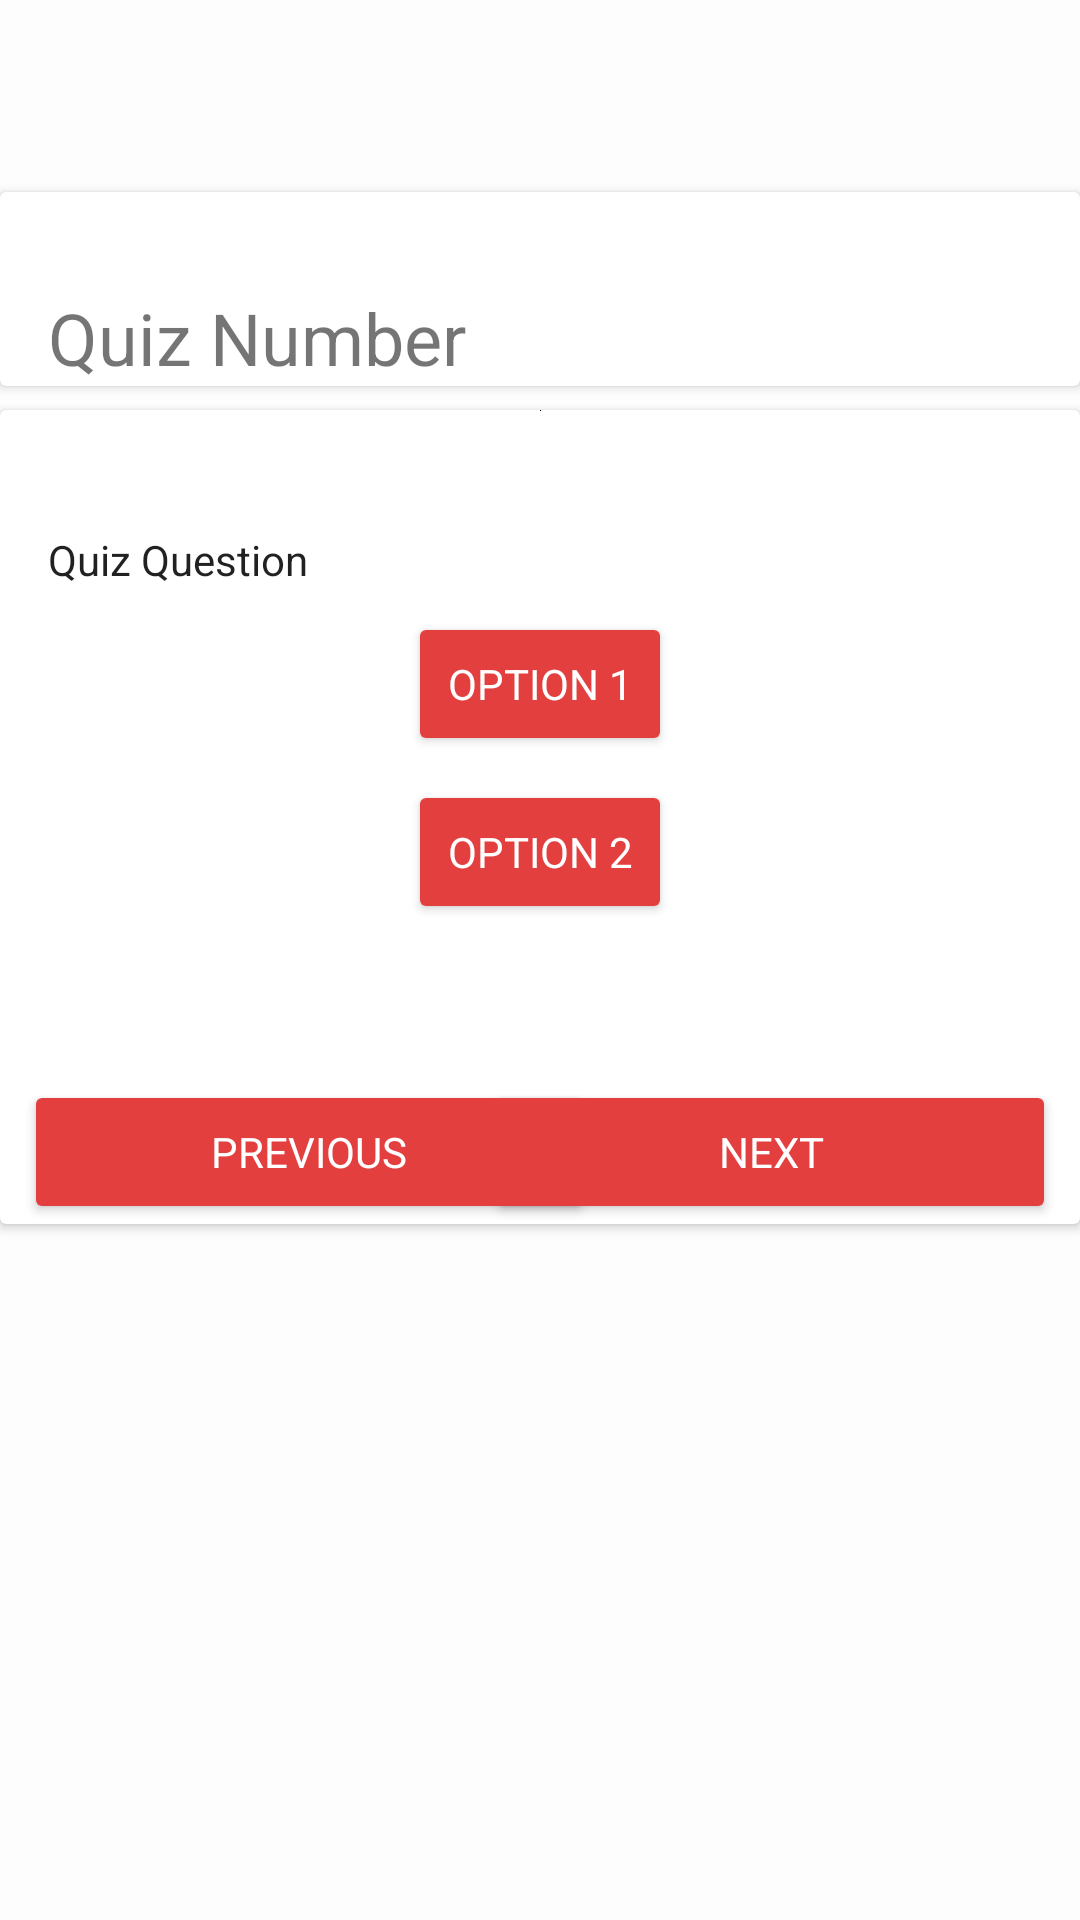

Write the Android layout XML for this screen, with the resource values it uses.
<!-- AndroidManifest.xml: application theme AppTheme.Dark -->
<!-- res/layout/content_single_quiz.xml -->
<?xml version="1.0" encoding="utf-8"?>
<ScrollView xmlns:android="http://schemas.android.com/apk/res/android"
    xmlns:app="http://schemas.android.com/apk/res-auto"
    xmlns:tools="http://schemas.android.com/tools"
    android:layout_width="match_parent"
    android:layout_height="match_parent"
    android:fillViewport="true"
    tools:context=".activities.SingleCourseActivity"
    tools:showIn="@layout/activity_single_quiz">

    <android.support.constraint.ConstraintLayout xmlns:android="http://schemas.android.com/apk/res/android"
        xmlns:app="http://schemas.android.com/apk/res-auto"
        xmlns:tools="http://schemas.android.com/tools"
        android:layout_width="match_parent"
        android:layout_height="match_parent"
        android:paddingTop="56dp"
        app:layout_behavior="@string/appbar_scrolling_view_behavior">


        <android.support.v7.widget.CardView xmlns:android="http://schemas.android.com/apk/res/android"
            android:id="@+id/quizT_card"
            style="@style/CardView.Light"
            android:layout_width="match_parent"
            android:layout_height="wrap_content"
            android:layout_marginTop="8dp"
            app:layout_constraintTop_toTopOf="parent"
            tools:layout_editor_absoluteX="8dp">

            <android.support.constraint.ConstraintLayout xmlns:app="http://schemas.android.com/apk/res-auto"
                android:layout_width="match_parent"
                android:layout_height="match_parent">

                <TextView
                    android:id="@+id/primary_text"
                    android:layout_width="0dp"
                    android:layout_height="wrap_content"
                    android:layout_marginEnd="16dp"
                    android:layout_marginStart="21dp"
                    android:text=""
                    android:textAppearance="@style/TextAppearance.AppCompat.Headline"
                    android:textColor="#DE000000"
                    app:layout_constraintBottom_toTopOf="@+id/sub_text"
                    app:layout_constraintEnd_toEndOf="parent"
                    app:layout_constraintStart_toStartOf="parent"
                    app:layout_constraintVertical_chainStyle="packed" />
                app:layout_constraintVertical_chainStyle="packed" />

                <TextView
                    android:id="@+id/quiz_label"
                    android:layout_width="0dp"
                    android:layout_height="wrap_content"
                    android:layout_marginEnd="16dp"
                    android:layout_marginStart="16dp"
                    android:text="Quiz Number"
                    android:textAppearance="@style/TextAppearance.AppCompat.Body1"
                    android:textColor="#8A000000"
                    android:textSize="24sp"
                    app:layout_constraintEnd_toEndOf="parent"
                    app:layout_constraintHorizontal_bias="0.0"
                    app:layout_constraintStart_toStartOf="parent"
                    app:layout_constraintTop_toBottomOf="@+id/primary_text" />

            </android.support.constraint.ConstraintLayout>

        </android.support.v7.widget.CardView>

        <android.support.v7.widget.CardView xmlns:android="http://schemas.android.com/apk/res/android"
            android:id="@+id/question_card"
            style="@style/CardView.Light"
            android:layout_width="match_parent"
            android:layout_height="wrap_content"
            android:layout_marginTop="8dp"
            app:layout_constraintTop_toBottomOf="@+id/quizT_card"
            tools:layout_editor_absoluteX="0dp">

            <android.support.constraint.ConstraintLayout xmlns:app="http://schemas.android.com/apk/res-auto"
                android:layout_width="match_parent"
                android:layout_height="match_parent">

                <ImageView
                    android:id="@+id/imageView3"
                    android:layout_width="wrap_content"
                    android:layout_height="wrap_content"
                    android:layout_marginEnd="16dp"
                    android:layout_marginStart="16dp"
                    android:layout_marginTop="16dp"
                    app:layout_constraintBottom_toTopOf="@+id/quiz_qn"
                    app:layout_constraintEnd_toEndOf="parent"
                    app:layout_constraintStart_toStartOf="parent"
                    app:srcCompat="@color/black" />

                <TextView
                    android:id="@+id/quiz_qn"
                    android:layout_width="wrap_content"
                    android:layout_height="wrap_content"
                    android:layout_marginEnd="16dp"
                    android:layout_marginStart="16dp"
                    android:layout_marginTop="40dp"
                    android:lineSpacingExtra="8dp"
                    android:text="Quiz Question"
                    android:textAppearance="@style/TextAppearance.AppCompat.Body1"
                    android:textColor="#DE000000"
                    app:layout_constraintEnd_toEndOf="parent"
                    app:layout_constraintHorizontal_bias="0.0"
                    app:layout_constraintStart_toStartOf="parent"
                    app:layout_constraintTop_toBottomOf="@+id/imageView3" />

                <Button
                    android:id="@+id/true_1"
                    android:layout_width="wrap_content"
                    android:layout_height="wrap_content"
                    android:layout_marginEnd="8dp"
                    android:layout_marginStart="8dp"
                    android:layout_marginTop="8dp"
                    android:text="Option 1"
                    android:textAlignment="center"
                    app:layout_constraintEnd_toEndOf="parent"
                    app:layout_constraintStart_toStartOf="parent"
                    app:layout_constraintTop_toBottomOf="@+id/quiz_qn" />

                <Button
                    android:id="@+id/false_2"
                    android:layout_width="wrap_content"
                    android:layout_height="wrap_content"
                    android:layout_marginEnd="8dp"
                    android:layout_marginStart="8dp"
                    android:layout_marginTop="8dp"
                    android:text="Option 2"
                    android:textAlignment="center"
                    app:layout_constraintEnd_toEndOf="parent"
                    app:layout_constraintStart_toStartOf="parent"
                    app:layout_constraintTop_toBottomOf="@+id/true_1" />

                <Button
                    android:id="@+id/next"
                    android:layout_width="190dp"
                    android:layout_height="wrap_content"
                    android:layout_marginEnd="8dp"
                    android:layout_marginStart="8dp"
                    android:layout_marginTop="52dp"
                    android:text="Next"
                    android:textAlignment="center"
                    app:layout_constraintEnd_toEndOf="parent"
                    app:layout_constraintHorizontal_bias="0.6"

                    app:layout_constraintTop_toBottomOf="@+id/false_2" />

                <Button
                    android:id="@+id/prevBtn"
                    android:layout_width="190dp"
                    android:layout_height="0dp"
                    android:layout_marginStart="8dp"
                    android:layout_marginTop="52dp"
                    android:text="previous"
                    app:layout_constraintStart_toStartOf="parent"
                    app:layout_constraintTop_toBottomOf="@+id/false_2" />
            </android.support.constraint.ConstraintLayout>


        </android.support.v7.widget.CardView>
    </android.support.constraint.ConstraintLayout>
</ScrollView>
<!-- res/layout/activity_single_quiz.xml (included above) -->
<?xml version="1.0" encoding="utf-8"?>
<android.support.design.widget.CoordinatorLayout xmlns:android="http://schemas.android.com/apk/res/android"
    xmlns:app="http://schemas.android.com/apk/res-auto"
    xmlns:tools="http://schemas.android.com/tools"
    android:layout_width="match_parent"
    android:layout_height="match_parent"
    tools:context=".activities.SingleQuizActivity">

    <android.support.design.widget.AppBarLayout
        android:layout_width="match_parent"
        android:layout_height="wrap_content"
        android:theme="@style/AppTheme.AppBarOverlay">

        <android.support.v7.widget.Toolbar
            android:id="@+id/toolbar"
            android:layout_width="match_parent"
            android:layout_height="?attr/actionBarSize"
            android:background="?attr/colorPrimary"
            app:popupTheme="@style/AppTheme.PopupOverlay" />

    </android.support.design.widget.AppBarLayout>

    <include layout="@layout/content_single_quiz" />

</android.support.design.widget.CoordinatorLayout>
<!-- resources referenced by this layout -->
<resources>
  <color name="black">#000000</color>
  <style name="AppTheme.AppBarOverlay" parent="ThemeOverlay.AppCompat.Dark.ActionBar" />
  <style name="AppTheme.PopupOverlay" parent="ThemeOverlay.AppCompat.Light" />
  <style name="AppTheme.Dark" parent="Theme.AppCompat.NoActionBar">
          <item name="colorPrimary">@color/primary_darker</item>
          <item name="colorPrimaryDark">@color/primary_dark</item>
          <item name="colorAccent">@color/accent</item>
          <item name="fontFamily">@font/rubik_regular</item>
          <item name="android:windowBackground">@color/primary</item>
  
          <item name="colorControlNormal">@color/iron</item>
          <item name="colorControlActivated">@color/primary_darker</item>
          <item name="colorControlHighlight">@color/white</item>
          <item name="android:textColorHint">@color/iron</item>
  
          <item name="colorButtonNormal">@color/primary_darker</item>
          <item name="android:colorButtonNormal">@color/primary_darker</item>
      </style>
  <color name="primary_darker">#e43f3f</color>
  <color name="primary_dark">#e43f3f</color>
  <color name="accent">#FFFFFF</color>
  <color name="primary">#fdfdfd</color>
  <color name="iron">#CCCCCC</color>
  <color name="white">#FFFFFF</color>
</resources>
